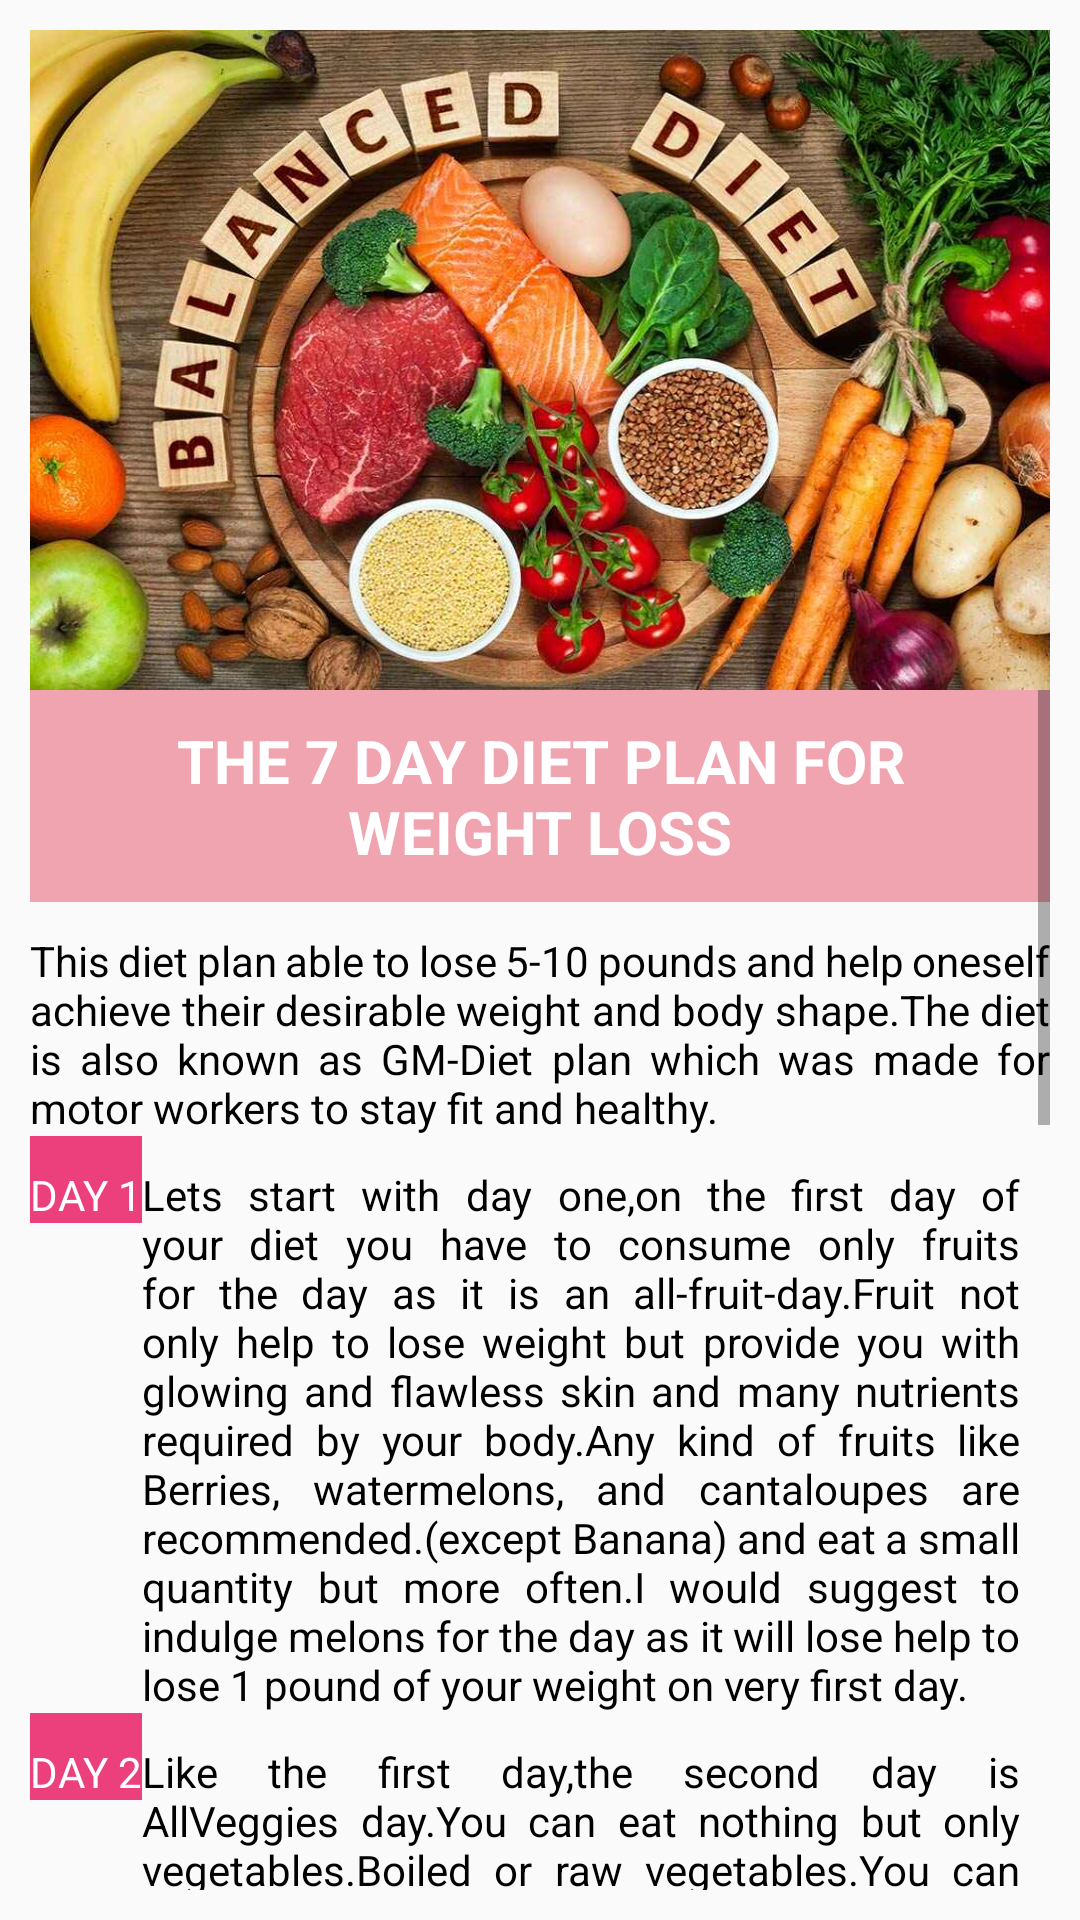

Write the Android layout XML for this screen, with the resource values it uses.
<!-- AndroidManifest.xml: application theme AppTheme -->
<!-- res/layout/activity_diet1.xml -->
<?xml version="1.0" encoding="utf-8"?>
<LinearLayout xmlns:android="http://schemas.android.com/apk/res/android"
    xmlns:app="http://schemas.android.com/apk/res-auto"
    xmlns:tools="http://schemas.android.com/tools"
    android:layout_width="match_parent"
    android:layout_height="match_parent"
    android:orientation="vertical"
    android:padding="10dp"
    tools:context=".diet1Activity">

    <LinearLayout
        android:layout_width="match_parent"
        android:layout_height="220dp"
        android:background="@drawable/diet"
        android:id="@+id/layoutId"
        android:orientation="vertical">
    </LinearLayout>
    <ScrollView
        android:layout_width="wrap_content"
        android:layout_height="wrap_content">
        <LinearLayout
            android:layout_width="wrap_content"
            android:layout_height="wrap_content"
            android:orientation="vertical"
            >
            <TextView
                android:layout_width="match_parent"
                android:layout_height="wrap_content"
                android:layout_below="@+id/layoutId"
                android:text="THE 7 DAY DIET PLAN FOR WEIGHT LOSS"
                android:textColor="@color/colorWhite"
                android:textStyle="bold"
                android:gravity="center"
                android:textSize="20dp"
                android:padding="10dp"
                android:background="@color/colorPink"
                />
            <TextView
                android:layout_width="wrap_content"
                android:layout_height="wrap_content"
                android:text="@string/dietday"
                android:justificationMode="inter_word"
                android:textColor="@color/colorBlack"
                android:paddingTop="10dp"
                />
            <LinearLayout
                android:layout_width="wrap_content"
                android:layout_height="wrap_content"
                android:orientation="horizontal"
                >

                <TextView
                    android:layout_width="wrap_content"
                    android:layout_height="wrap_content"
                    android:background="@color/colorDarkPink"
                    android:text="DAY 1"
                    android:textColor="@color/colorWhite"
                    android:paddingTop="10dp"
                    />
                <TextView
                    android:layout_width="match_parent"
                    android:layout_height="wrap_content"
                    android:text="@string/day1"
                    android:justificationMode="inter_word"
                    android:textColor="@color/colorBlack"
                    android:layout_marginRight="10dp"
                    android:paddingTop="10dp"
                    />
            </LinearLayout>

            <LinearLayout
                android:layout_width="wrap_content"
                android:layout_height="wrap_content"
                android:orientation="horizontal"
                >
                <TextView
                    android:layout_width="wrap_content"
                    android:layout_height="wrap_content"
                    android:background="@color/colorDarkPink"
                    android:text="DAY 2"
                    android:textColor="@color/colorWhite"
                    android:paddingTop="10dp"
                    />
                <TextView
                    android:layout_width="match_parent"
                    android:layout_height="wrap_content"
                    android:text="@string/day2"
                    android:justificationMode="inter_word"
                    android:textColor="@color/colorBlack"
                    android:layout_marginRight="10dp"
                    android:paddingTop="10dp"
                    />
            </LinearLayout>

            <LinearLayout
                android:layout_width="wrap_content"
                android:layout_height="wrap_content"
                android:orientation="horizontal"
                >

                <TextView
                    android:layout_width="wrap_content"
                    android:layout_height="wrap_content"
                    android:background="@color/colorDarkPink"
                    android:text="DAY 3"
                    android:textColor="@color/colorWhite"
                    android:paddingTop="10dp"
                    />
                <TextView
                    android:layout_width="match_parent"
                    android:layout_height="wrap_content"
                    android:text="@string/day3"
                    android:justificationMode="inter_word"
                    android:textColor="@color/colorBlack"
                    android:layout_marginRight="10dp"
                    android:paddingTop="10dp"
                    />
            </LinearLayout>
            <LinearLayout
                android:layout_width="wrap_content"
                android:layout_height="wrap_content"
                android:orientation="horizontal"
                >
                <TextView
                    android:layout_width="wrap_content"
                    android:layout_height="wrap_content"
                    android:background="@color/colorDarkPink"
                    android:text="DAY 4"
                    android:textColor="@color/colorWhite"
                    android:paddingTop="10dp"
                    />
                <TextView
                    android:layout_width="match_parent"
                    android:layout_height="wrap_content"
                    android:text="@string/day4"
                    android:justificationMode="inter_word"
                    android:textColor="@color/colorBlack"
                    android:layout_marginRight="10dp"
                    android:paddingTop="10dp"
                    />
            </LinearLayout>
            <LinearLayout
                android:layout_width="wrap_content"
                android:layout_height="wrap_content"
                android:orientation="horizontal"
                >
                <TextView
                    android:layout_width="wrap_content"
                    android:layout_height="wrap_content"
                    android:background="@color/colorDarkPink"
                    android:text="DAY 5"
                    android:textColor="@color/colorWhite"
                    android:paddingTop="10dp"
                    />
                <TextView
                    android:layout_width="match_parent"
                    android:layout_height="wrap_content"
                    android:text="@string/day5"
                    android:justificationMode="inter_word"
                    android:textColor="@color/colorBlack"
                    android:layout_marginRight="10dp"
                    android:paddingTop="10dp"
                    />
            </LinearLayout>
            <LinearLayout
                android:layout_width="wrap_content"
                android:layout_height="wrap_content"
                android:orientation="horizontal"
                >
                <TextView
                    android:layout_width="wrap_content"
                    android:layout_height="wrap_content"
                    android:background="@color/colorDarkPink"
                    android:text="DAY 6"
                    android:textColor="@color/colorWhite"
                    android:paddingTop="10dp"
                    />
                <TextView
                    android:layout_width="match_parent"
                    android:layout_height="wrap_content"
                    android:text="@string/day6"
                    android:justificationMode="inter_word"
                    android:textColor="@color/colorBlack"
                    android:layout_marginRight="10dp"
                    android:paddingTop="10dp"
                    />
            </LinearLayout>
            <LinearLayout
                android:layout_width="wrap_content"
                android:layout_height="wrap_content"
                android:orientation="horizontal"
                >
                <TextView
                    android:layout_width="wrap_content"
                    android:layout_height="wrap_content"
                    android:background="@color/colorDarkPink"
                    android:text="DAY 7"
                    android:textColor="@color/colorWhite"
                    android:paddingTop="10dp"
                    />
                <TextView
                    android:layout_width="match_parent"
                    android:layout_height="wrap_content"
                    android:text="@string/day7"
                    android:justificationMode="inter_word"
                    android:textColor="@color/colorBlack"
                    android:layout_marginRight="10dp"
                    android:paddingTop="10dp"
                    />
            </LinearLayout>
        </LinearLayout>
    </ScrollView>

</LinearLayout>
<!-- resources referenced by this layout -->
<resources>
  <color name="colorBlack">#000000</color>
  <color name="colorDarkPink">#EC407D</color>
  <color name="colorPink">#F2F0A0AC</color>
  <color name="colorWhite">#FFFFFF</color>
  <!-- drawable diet: jpg bitmap (drawable-v24, 106982 bytes) -->
  <string name="day1">Let"s start with day one,on the first day of your diet you have to consume only fruits for the day as it is an all-fruit-day.Fruit not only help to lose weight but provide you with glowing and flawless skin and many nutrients required by your body.Any kind of fruits like  Berries, watermelons, and cantaloupes are recommended.(except Banana) and eat a small quantity but more often.I would suggest to indulge melons for the day as it will lose help to lose 1 pound of your weight on very first day.</string>
  <string name="day2">Like the first day,the second day is "AllVeggies day".You can eat nothing but only vegetables.Boiled or raw vegetables.You can even begin your day with a boiled potato and a tea spoon of butter.Only one potato this day enough,don"'"t consume more than that.Day 2 is a calorie free day with a good amount of fibre and nutrients.Use olive oil for cooking (no deep frying) the vegetables.</string>
  <string name="day3">Day 3 is a combination of day 1 and day 2.You can eat any quantity of fruits and vegetables and any amount of you like.Avoid potatoes and bananas as you are getting enough carbohydrates supply from fruits.</string>
  <string name="day4">Well on 4th day,Consume 8 (small) bananas and 4 glasses of milk (8 fluid ounces). Banana helps to replenish our energy levels and also act as a source of potassium and sodium.Choose skim milk and avoid adding sugar or sweeteners to milk.You may consume a bowl of clear vegetable which should consist of capsicum,onions,garlic and tomatoes.You can drink it only 1 time a day.Be careful and resist yourself.You are just 3 days away from your dream figure.</string>
  <string name="day5">On 4th day,you can take brown rice and Consume 6 large tomatoes.Non-vegetarians can consume chicken breast or fish.Vegetarians can consume tofu or cottage cheese.\n\n*Increase water intake by two glasses to flush out extra uric acid (chemical product of the breakdown of purines, which are found in meat).</string>
  <string name="day6">day 6 is a little different to day 5.No tomatoes on day 6,avoid them.You will already notice the change in your body by this time.</string>
  <string name="day7">THE LAST DAY OF your diet.You can have fresh fruits juice,one cup of brown rice or half bread and other vegetables you would want to eat.You can complete your day with the consumption of water.</string>
  <string name="dietday">This diet plan able to lose 5-10 pounds and help oneself achieve their desirable weight and body shape.The diet is also known as GM-Diet plan which was made for motor workers to stay fit and healthy.</string>
  <style name="AppTheme" parent="Theme.AppCompat.Light.DarkActionBar">
          
          <item name="colorPrimary">@color/colorPrimary</item>
          <item name="colorPrimaryDark">@color/colorPrimaryDark</item>
          <item name="colorAccent">@color/colorPink</item>
      </style>
  <color name="colorPrimary">#F2F0A0AC</color>
  <color name="colorPrimaryDark">#F2F0A0AC</color>
</resources>
